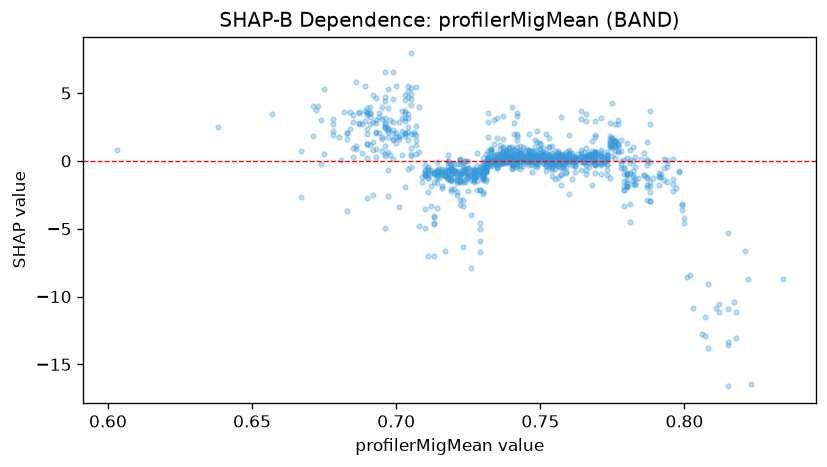

The file beside this chart, header and first rows:
feature_value, shap_value
0.603, 0.838
0.715, -1.288
0.766, -0.6403
0.74, -0.171
0.74, -0.2781
0.74, 0.9957
0.693, 4.637
0.705, 5.383
0.704, 5.547
0.696, 2.815
0.696, 6.552
0.685, 3.378
0.686, 5.825
0.686, 1.117
0.723, -0.6065
0.73, -0.4511
0.741, 0.796
0.758, 0.4423
0.765, -0.004718
0.769, 1.776
0.769, 0.459
0.779, -2.112
0.788, -0.06773
0.8, -4.188
0.799, -3.263
0.798, -0.8437
0.802, -8.443
0.796, -1.692
0.796, -2.238
0.796, -1.323
0.793, -0.5235
0.769, 0.5067
0.769, 0.574
0.769, 0.3555
0.78, -1.852
0.78, -1.071
0.788, -2.317
0.788, -2.989
0.792, -0.9528
0.794, -1.59
0.783, -1.359
0.768, -1.743
0.768, 0.2338
0.769, 0.6117
0.779, -0.5486
0.796, 0.1498
0.782, -1.203
0.773, -1.061
0.773, 0.1099
0.773, 0.472
0.774, 1.018
0.766, 0.2828
0.749, -0.2702
0.749, -0.4463
0.759, -0.4231
0.759, -0.1268
0.742, -0.2025
0.742, 1.964
0.746, 1.952
0.746, 0.7764
... 1,073 more rows
